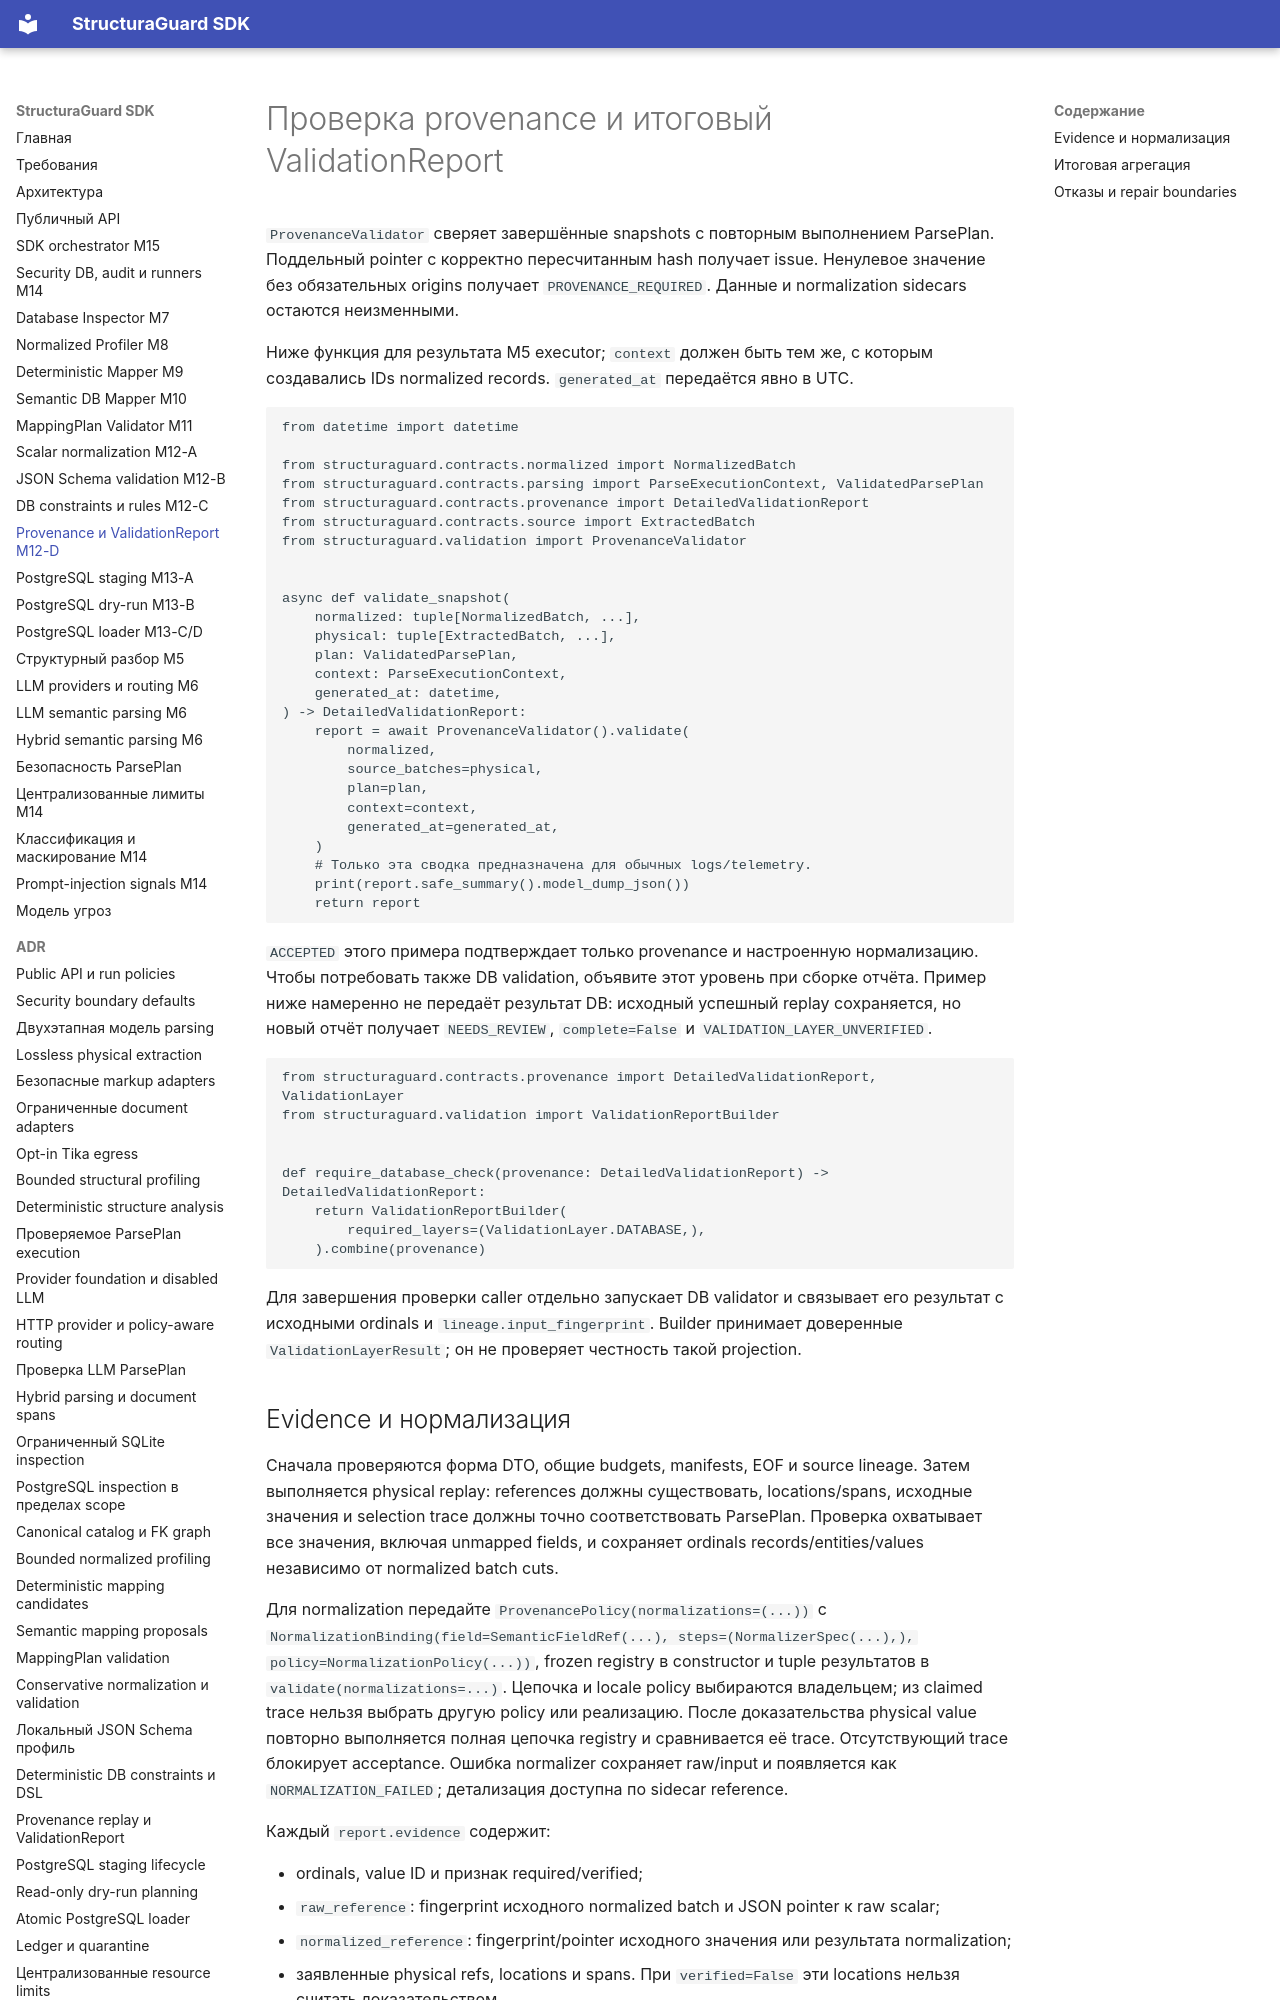

repository: NevermoreKatana/structuraguard · page: provenance-validation/index.html · generator: mkdocs

# Проверка provenance и итоговый ValidationReport

`ProvenanceValidator` сверяет завершённые snapshots с повторным выполнением
ParsePlan. Поддельный pointer с корректно пересчитанным hash получает issue.
Ненулевое значение без обязательных origins получает `PROVENANCE_REQUIRED`.
Данные и normalization sidecars остаются неизменными.

Ниже функция для результата M5 executor; `context` должен быть тем же, с которым
создавались IDs normalized records. `generated_at` передаётся явно в UTC.

<!-- example:m12-provenance:start -->
```python
from datetime import datetime

from structuraguard.contracts.normalized import NormalizedBatch
from structuraguard.contracts.parsing import ParseExecutionContext, ValidatedParsePlan
from structuraguard.contracts.provenance import DetailedValidationReport
from structuraguard.contracts.source import ExtractedBatch
from structuraguard.validation import ProvenanceValidator


async def validate_snapshot(
    normalized: tuple[NormalizedBatch, ...],
    physical: tuple[ExtractedBatch, ...],
    plan: ValidatedParsePlan,
    context: ParseExecutionContext,
    generated_at: datetime,
) -> DetailedValidationReport:
    report = await ProvenanceValidator().validate(
        normalized,
        source_batches=physical,
        plan=plan,
        context=context,
        generated_at=generated_at,
    )
    # Только эта сводка предназначена для обычных logs/telemetry.
    print(report.safe_summary().model_dump_json())
    return report
```
<!-- example:m12-provenance:end -->

`ACCEPTED` этого примера подтверждает только provenance и настроенную нормализацию.
Чтобы потребовать также DB validation, объявите этот уровень при сборке отчёта.
Пример ниже намеренно не передаёт результат DB: исходный успешный replay сохраняется,
но новый отчёт получает `NEEDS_REVIEW`, `complete=False` и `VALIDATION_LAYER_UNVERIFIED`.

<!-- example:m12-report:start -->
```python
from structuraguard.contracts.provenance import DetailedValidationReport, ValidationLayer
from structuraguard.validation import ValidationReportBuilder


def require_database_check(provenance: DetailedValidationReport) -> DetailedValidationReport:
    return ValidationReportBuilder(
        required_layers=(ValidationLayer.DATABASE,),
    ).combine(provenance)
```
<!-- example:m12-report:end -->

Для завершения проверки caller отдельно запускает DB validator и связывает его
результат с исходными ordinals и `lineage.input_fingerprint`. Builder принимает
доверенные `ValidationLayerResult`; он не проверяет честность такой projection.
